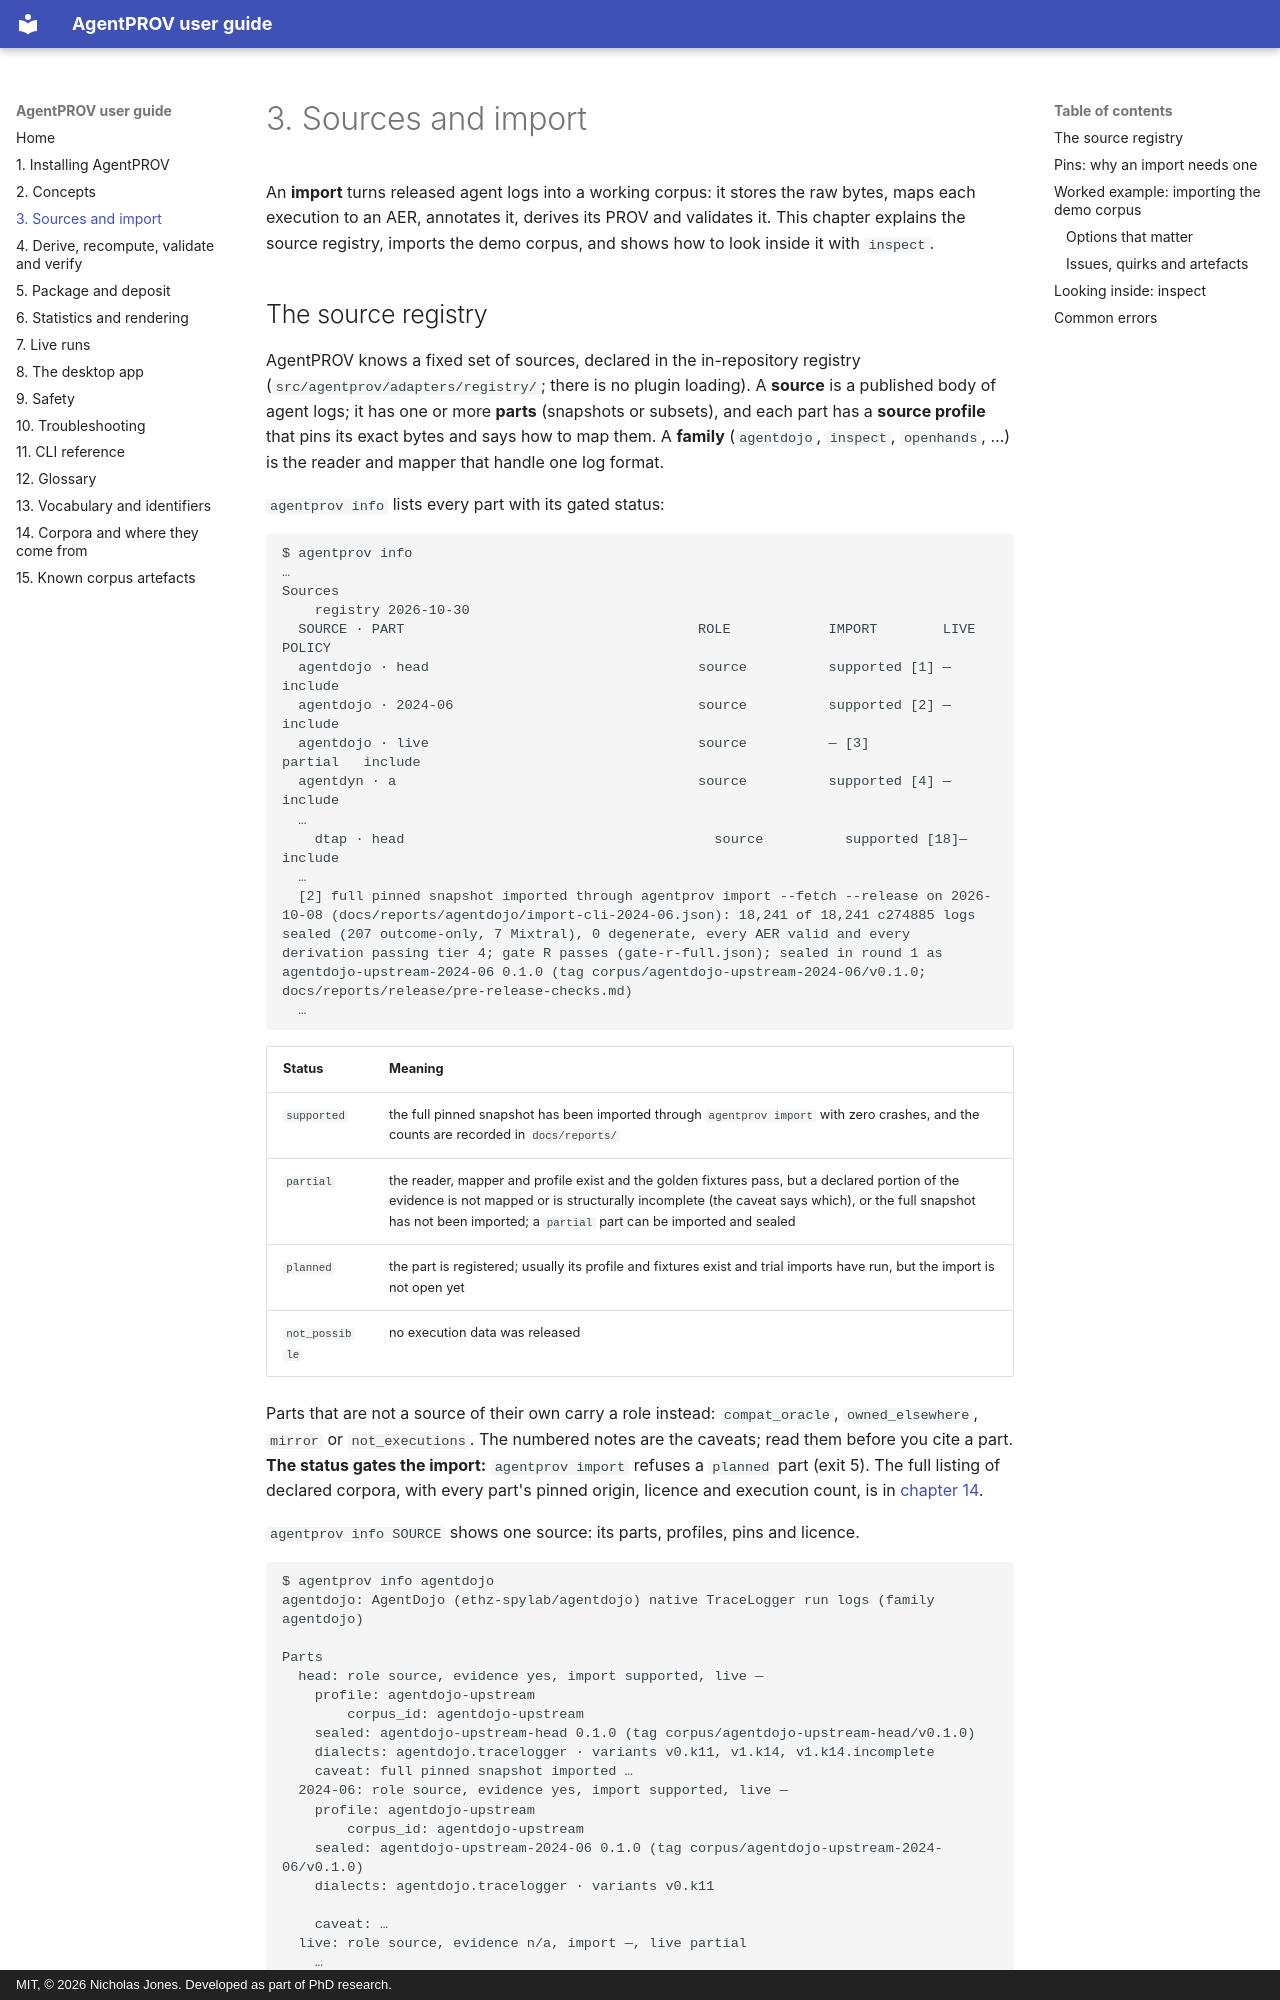

repository: nickjones39/AgentPROV · page: 03-sources-and-import/index.html · generator: mkdocs · copyright: MIT, © 2026 Nicholas Jones. Developed as part of PhD research.

# 3. Sources and import

An **import** turns released agent logs into a working corpus: it stores the raw bytes, maps each execution to an AER,
annotates it, derives its PROV and validates it. This chapter explains the source registry, imports the demo corpus,
and shows how to look inside it with `inspect`.
